Image classification data set "Date_Fruit_dataset" (Talal1421/CSC462_DateFruit_Project on GitHub). Class labels (9): Ajwa date, Galaxy date, Mejdool date, Meneifi date, Nabtat Ali date, Rutab date, Shaishe date, Sokari date, Sugaey date.

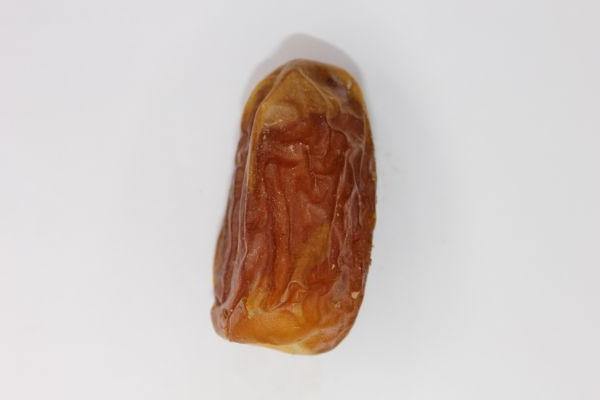
Label: Sugaey date

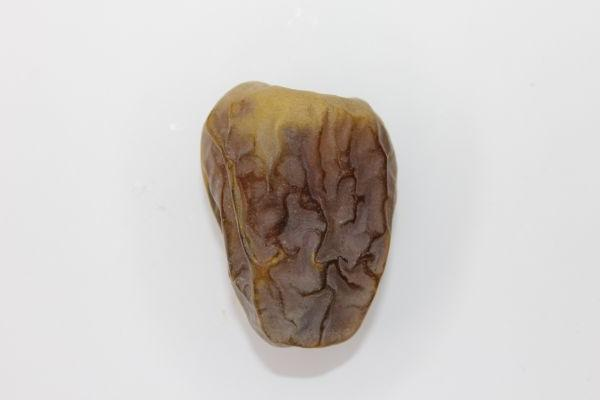
Label: Shaishe date

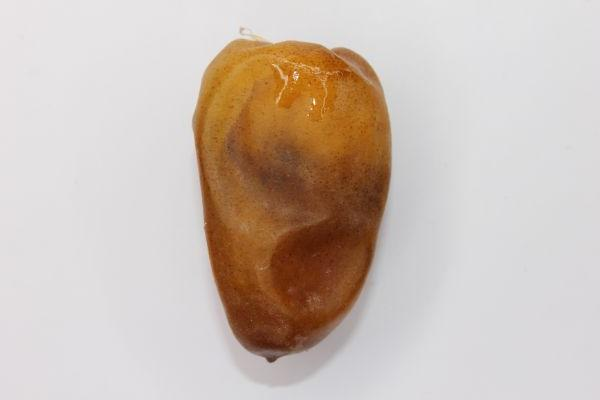
Label: Nabtat Ali date

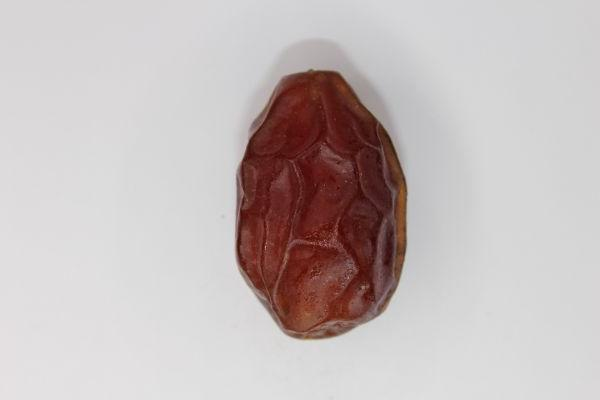
Label: Meneifi date

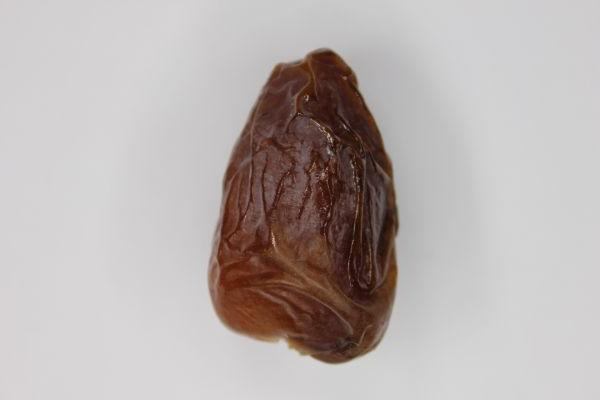
Label: Mejdool date

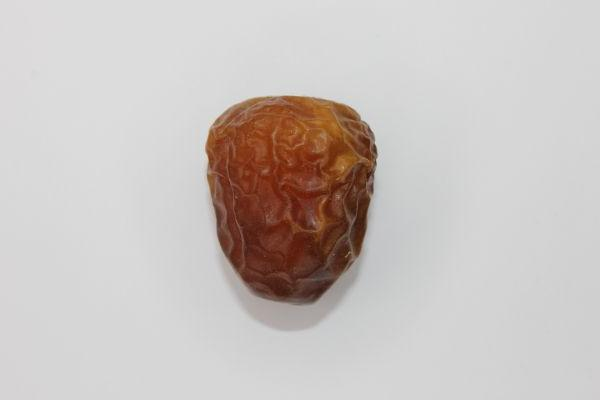
Label: Galaxy date
